Run: headless pygame with SDL's dummy video driver; simulated clock (each Clock.tick advances the game by its frame time, no real sleeping); random seed 0; keys injected as events and as key.get_pressed() state; no mouse input.
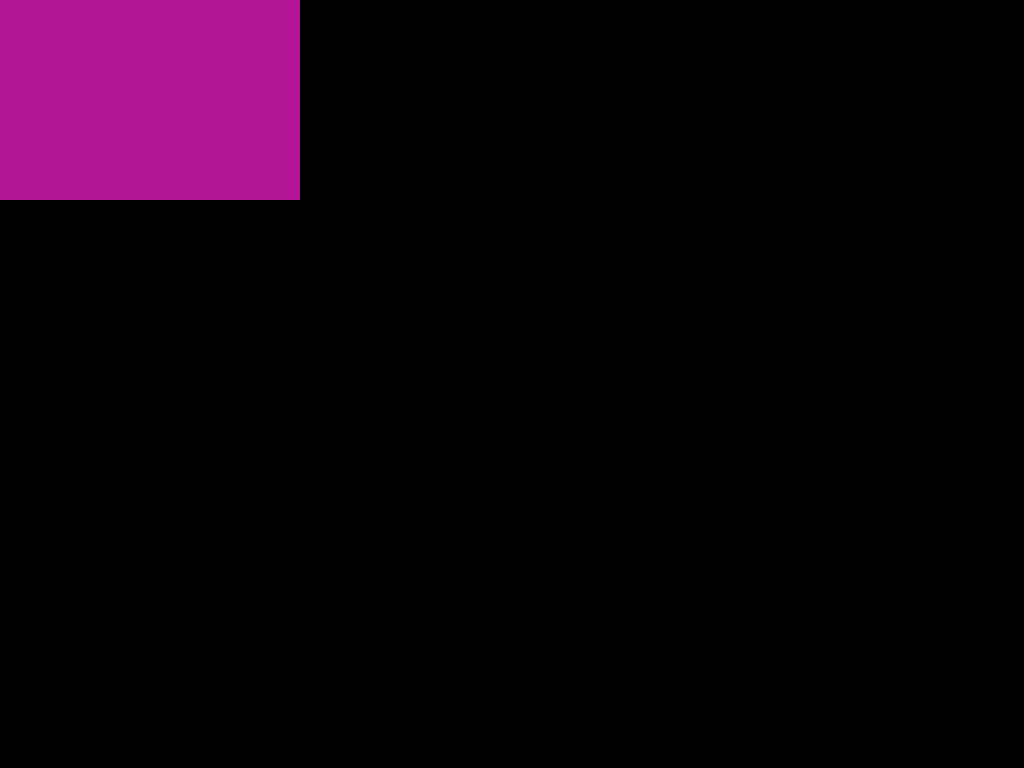
Frame 1 of 2 · flips 1–60 · no input
Frame 2 of 2 · flips 61–180 · tapped SPACE, RETURN · held RIGHT (→), D (game ended) · screen unchanged from frame 1, image omitted

The pygame program that drew these frames:

import pygame

pygame.init()

ecran = pygame.display.set_mode((0, 0), pygame.FULLSCREEN)

continuer = True

while continuer:
    # ici on crée un rectangle de couleur rose, en x=0, y=0 et de taille 300 sur 200
    # nous verrons plus tard comment faire plus en détail :)
    pygame.draw.rect(ecran, (180, 20, 150), (0, 0, 300, 200))
    for event in pygame.event.get():
        if event.type == pygame.KEYDOWN:
            continuer = False
    # ici on actualise l'écran, car on a affiché un rectangle rose, et on veut qu'il soit
    # visible. Si l'on avait pas mit cette instruction, on n'aurait jamais vu le rectangle !
    pygame.display.flip()

pygame.quit()
